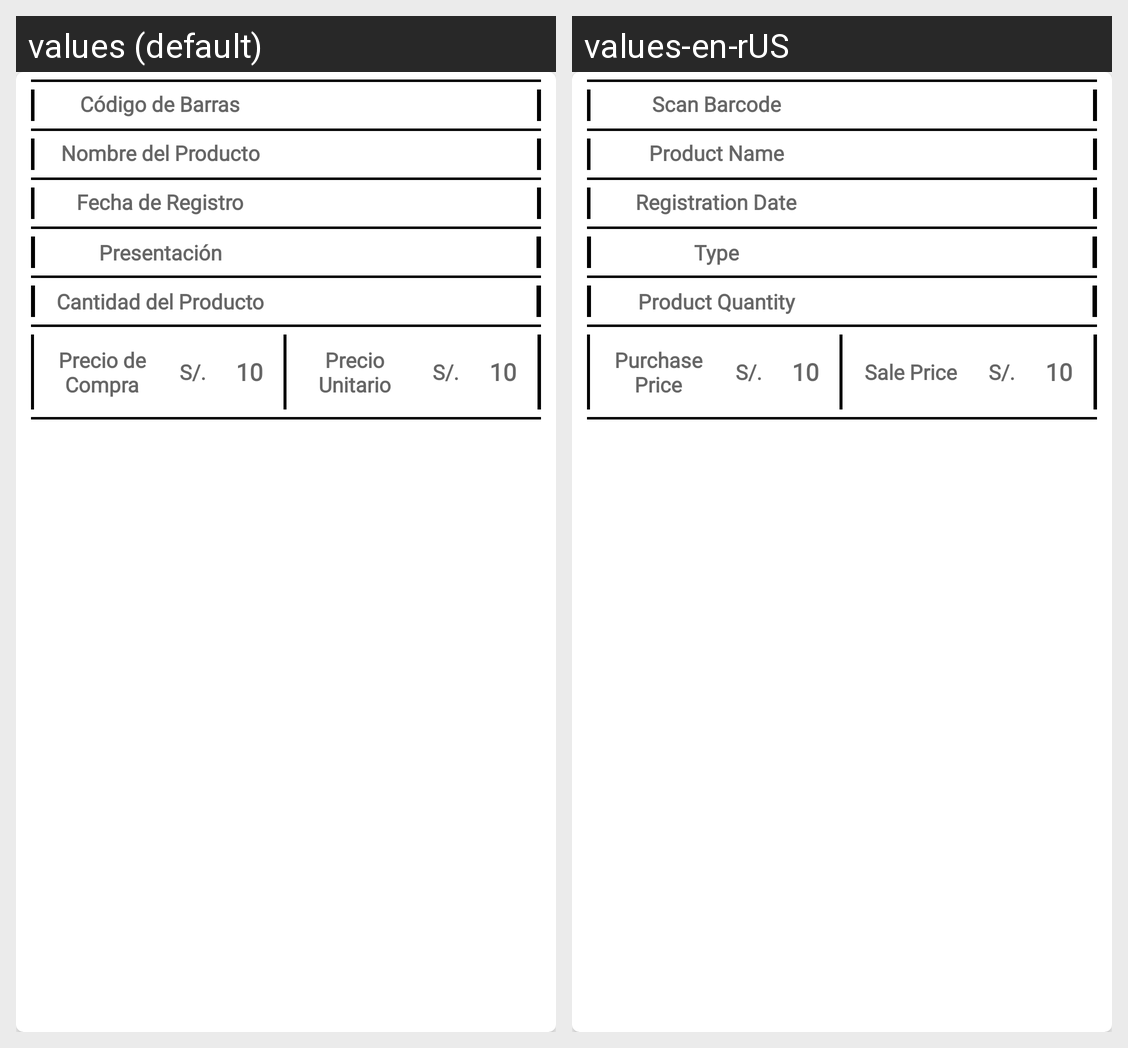

For this localized Android screen grid, give each drawn string resource with its value in every locale shown.
Android screen res/layout/list_product_inventory.xml rendered under 2 locales, left to right: values (default), values-en-rUS. Device: Nexus 5 (rendered at 1080×1920; each locale shown at half size, 540×960, under a caption strip naming it); theme Theme.ScanBarApp.
Strings drawn on this screen, with the default value and each locale's value (text and hints the layout hard-codes, and strings that could not be matched under every locale, appear in the picture but are not listed):

escanear_c_digo_de_barras
  values: Código de Barras
  values-en-rUS: Scan Barcode

nombre_del_producto
  values: Nombre del Producto
  values-en-rUS: Product Name

fecha_de_registro
  values: Fecha de Registro
  values-en-rUS: Registration Date

presentaci_n
  values: Presentación
  values-en-rUS: Type

cantidad_del_producto
  values: Cantidad del Producto
  values-en-rUS: Product Quantity

precio_de_compra
  values: Precio de Compra
  values-en-rUS: Purchase Price

s
  values: S/.
  values-en-rUS: S/.

_10
  values: 10
  values-en-rUS: 10

precio_de_venta
  values: Precio Unitario
  values-en-rUS: Sale Price
